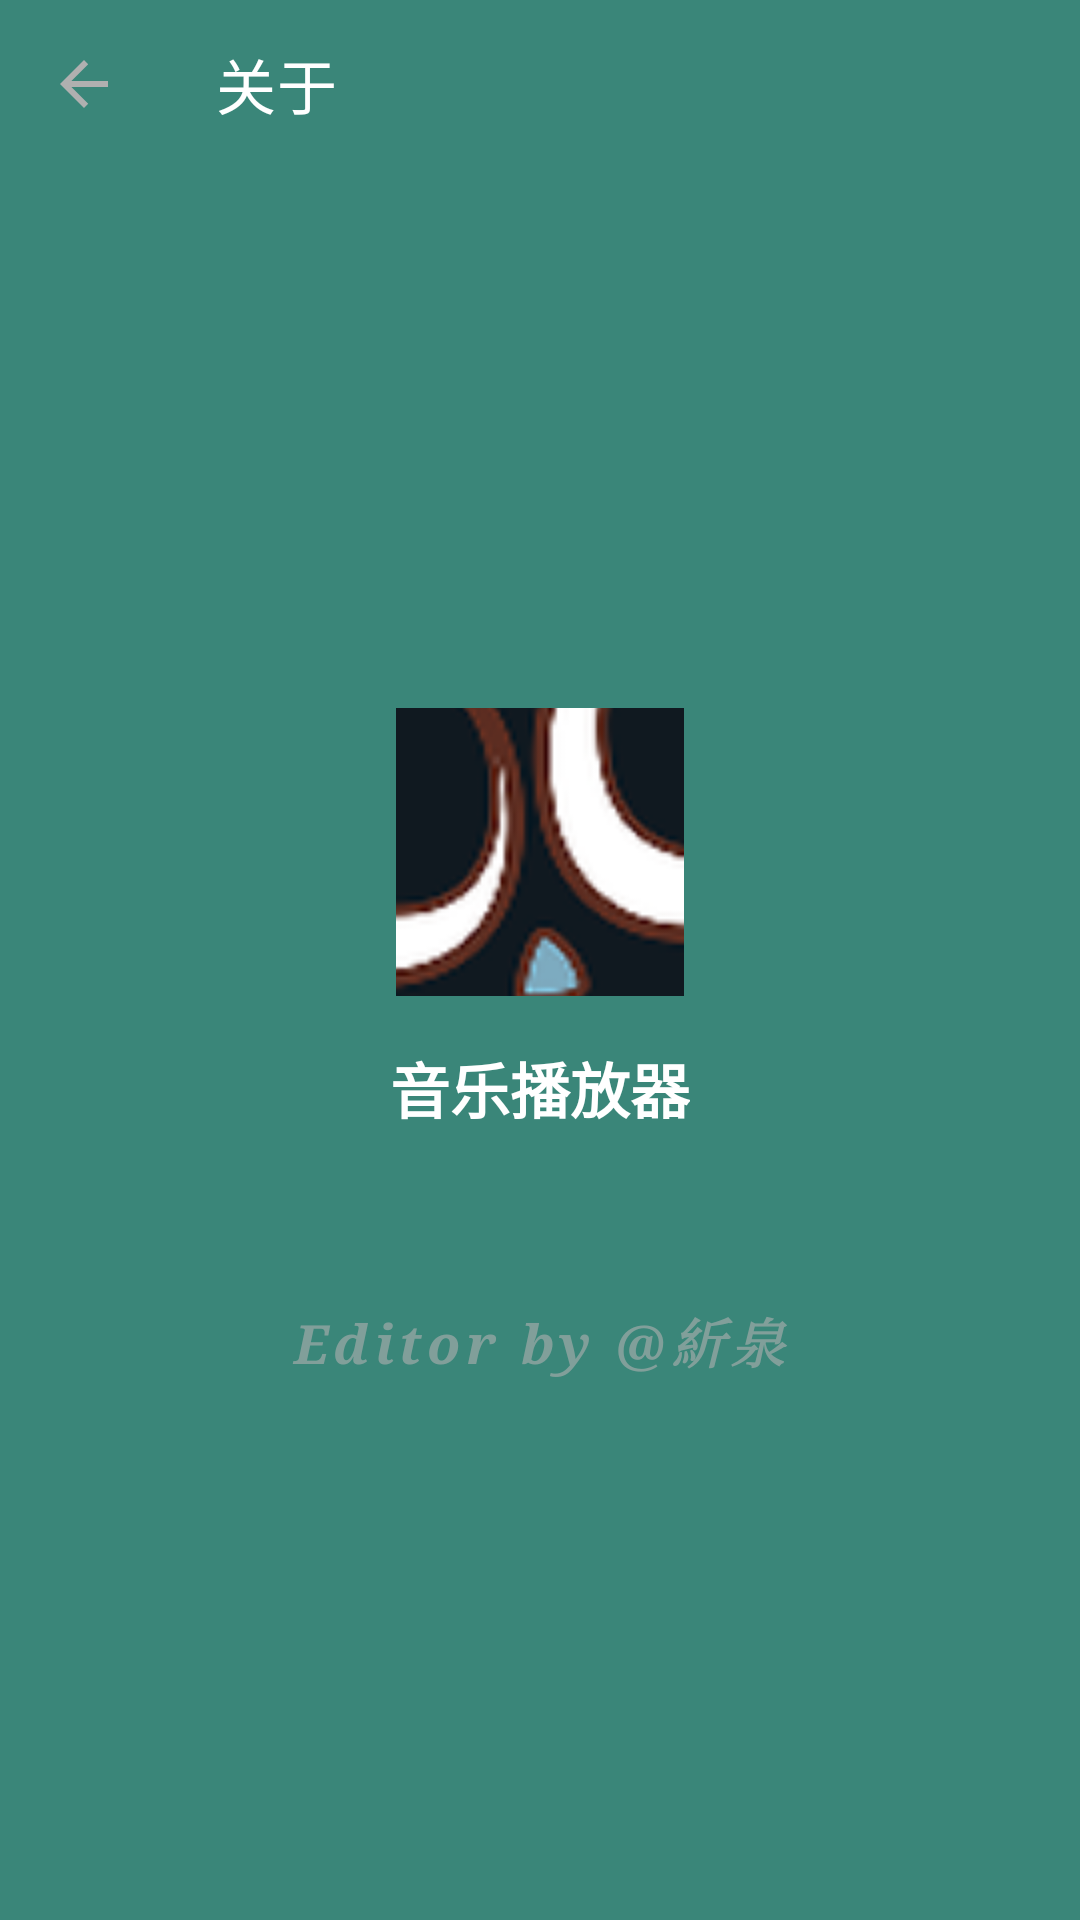

Android layout source for this screen:
<!-- AndroidManifest.xml: activity theme Theme.MusicPlayer -->
<!-- res/layout/activity_settings.xml -->
<?xml version="1.0" encoding="utf-8"?>
<LinearLayout xmlns:android="http://schemas.android.com/apk/res/android"
    xmlns:app="http://schemas.android.com/apk/res-auto"
    android:layout_width="match_parent"
    android:layout_height="match_parent"
    android:fitsSystemWindows="false"
    android:orientation="vertical">

    <androidx.appcompat.widget.Toolbar
        android:id="@+id/toolbar"
        android:layout_width="match_parent"
        android:layout_height="?attr/actionBarSize"
        app:title="@string/settings_about"
        app:titleTextColor="?attr/mpTextPrimary"
        android:background="@android:color/transparent"
        app:navigationIcon="?attr/homeAsUpIndicator"
        app:elevation="0dp" />

    <ScrollView
        android:layout_width="match_parent"
        android:layout_height="match_parent"
        android:fillViewport="true">

        <LinearLayout
            android:id="@+id/settingsContent"
            android:layout_width="match_parent"
            android:layout_height="wrap_content"
            android:gravity="center"
            android:orientation="vertical"
            android:padding="@dimen/spacing_xl">

            <ImageView
                android:id="@+id/appIconImageView"
                android:layout_width="96dp"
                android:layout_height="96dp"
                android:contentDescription="@string/app_name"
                android:src="@mipmap/ic_launcher" />

            <TextView
                android:id="@+id/appNameTextView"
                android:layout_width="wrap_content"
                android:layout_height="wrap_content"
                android:layout_marginTop="@dimen/spacing_md"
                android:text="@string/app_name"
                android:textColor="?attr/mpTextPrimary"
                android:textSize="@dimen/text_title"
                android:textStyle="bold" />

            <TextView
                android:id="@+id/versionTextView"
                android:layout_width="wrap_content"
                android:layout_height="wrap_content"
                android:layout_marginTop="@dimen/spacing_xs"
                android:textColor="?attr/mpTextSecondary"
                android:textSize="@dimen/text_normal" />

            <TextView
                android:id="@+id/logoTextView"
                android:layout_width="wrap_content"
                android:layout_height="wrap_content"
                android:layout_marginTop="@dimen/spacing_xl"
                android:fontFamily="serif"
                android:text="@string/editor_by"
                android:textColor="?attr/mpTextSecondary"
                android:alpha="0.6"
                android:textSize="@dimen/text_large"
                android:textStyle="bold|italic"
                android:letterSpacing="0.1"
                android:gravity="center" />
        </LinearLayout>
    </ScrollView>
</LinearLayout>
<!-- resources referenced by this layout -->
<resources>
  <dimen name="spacing_md">16dp</dimen>
  <dimen name="spacing_xl">32dp</dimen>
  <dimen name="spacing_xs">4dp</dimen>
  <dimen name="text_large">18sp</dimen>
  <dimen name="text_normal">15sp</dimen>
  <dimen name="text_title">20sp</dimen>
  <!-- mipmap ic_launcher (mipmap-hdpi) -->
  <?xml version="1.0" encoding="utf-8"?>
  <layer-list xmlns:android="http://schemas.android.com/apk/res/android">
      <item>
          <shape android:shape="rectangle">
              <solid android:color="@color/background"/>
          </shape>
      </item>
      <item
          android:drawable="@drawable/ic_launcher_foreground"
          android:gravity="center"
          android:width="48dp"
          android:height="48dp"/>
  </layer-list>
  <string name="app_name">音乐播放器</string>
  <string name="editor_by">Editor by @紤泉</string>
  <string name="settings_about">关于</string>
  <style name="Theme.MusicPlayer" parent="Theme.MaterialComponents.DayNight.NoActionBar">
          <item name="colorPrimary">@color/primary</item>
          <item name="colorPrimaryVariant">@color/primary_dark</item>
          <item name="colorOnPrimary">@color/white</item>
          <item name="colorSecondary">@color/accent</item>
          <item name="colorOnSecondary">@color/black</item>
          <item name="android:windowBackground">@color/background</item>
          <item name="android:statusBarColor" tools:targetApi="l">@color/background</item>
          <item name="android:navigationBarColor">@color/background</item>
          <item name="android:windowLightStatusBar" tools:targetApi="m">false</item>
          <item name="android:textColorPrimary">@color/text_primary</item>
          <item name="android:textColorSecondary">@color/text_secondary</item>
          
          <item name="mpTextPrimary">@color/text_primary</item>
          <item name="mpTextSecondary">@color/text_secondary</item>
          
          <item name="alertDialogTheme">@style/Theme.MusicPlayer.AlertDialog</item>
          <item name="materialAlertDialogTheme">@style/Theme.MusicPlayer.AlertDialog</item>
      </style>
  <color name="background">#FF3A8679</color>
  <!-- drawable ic_launcher_foreground (drawable) -->
  <?xml version="1.0" encoding="utf-8"?>
  <bitmap xmlns:android="http://schemas.android.com/apk/res/android"
      android:src="@drawable/ic_launcher_logo"
      android:gravity="center" />
  <color name="primary">#FF1E88E5</color>
  <color name="primary_dark">#FF1565C0</color>
  <color name="white">#FFFFFFFF</color>
  <color name="accent">#FF64B5F6</color>
  <color name="black">#FF000000</color>
  <color name="text_primary">#FFFFFFFF</color>
  <color name="text_secondary">#FFB0B0B0</color>
  <style name="Theme.MusicPlayer.AlertDialog" parent="ThemeOverlay.MaterialComponents.MaterialAlertDialog">
          <item name="android:windowBackground">@drawable/bg_dialog</item>
          <item name="android:textColorPrimary">@color/dialog_text_primary</item>
          <item name="android:textColorSecondary">@color/dialog_text_secondary</item>
          <item name="android:textColor">@color/dialog_text_primary</item>
          <item name="textColorAlertDialogListItem">@color/dialog_text_primary</item>
          <item name="colorPrimary">@color/dialog_accent</item>
          <item name="colorSecondary">@color/dialog_accent</item>
      </style>
  <!-- drawable ic_launcher_logo: png bitmap (drawable, 54027 bytes) -->
  <!-- drawable bg_dialog (drawable) -->
  <?xml version="1.0" encoding="utf-8"?>
  <shape xmlns:android="http://schemas.android.com/apk/res/android"
      android:shape="rectangle">
      <corners android:radius="24dp" />
      <solid android:color="@color/dialog_bg" />
  </shape>
  <color name="dialog_text_primary">#DE1B1B1B</color>
  <color name="dialog_text_secondary">#991B1B1B</color>
  <color name="dialog_accent">#FF3A8679</color>
  <color name="dialog_bg">#FFFFFFFF</color>
</resources>
